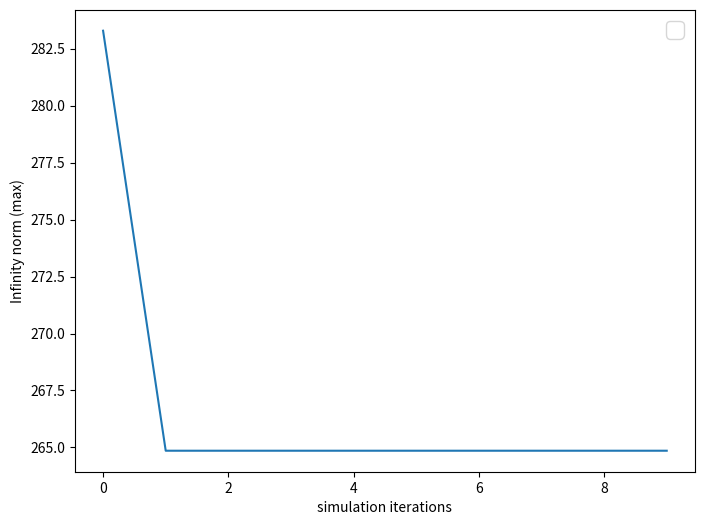

Here is the Python script that generated this plot:
import numpy as np
import matplotlib.pyplot as plt
import random

class CURuleSolution:

    def __init__(self, n, costs, probs, gamma=1):
        self.N = n
        self.states_size = np.power(2, self.N)
        self.costs = costs
        self.probs = probs
        self.cu = np.multiply(costs, probs)
        self.states_costs = np.zeros(self.states_size)
        self.gamma = gamma
        for i in range(self.states_size):
            self.states_costs[i] = self.calc_state_cost(i)

    def calc_state_cost(self, state):
        s_cost = 0
        for i in range(self.N):
            is_lit = state & (1 << i)
            if is_lit:
                s_cost += self.costs[i]
        return s_cost

    def print(self):
        print("N={0}".format(self.N))
        print("jobs probs={0}".format(self.probs))
        print("jobs costs={0}".format(self.costs))
        print("|S|={0}".format(self.states_size))
        print("states costs={0}".format(self.states_costs))

    def get_states_size(self):
        return self.states_size

    def is_legal_act(self, state, action):
        for i in range(self.N):
            possible_action = state & (1 << i)
            if possible_action and i == action:
                return True
        return False

    def get_next_state(self, state, action):
        next_state = state & ((~(1 << action)) & (self.states_size -1))
        return next_state

    def create_cost_greedy_policy(self):
        policy = np.zeros(self.get_states_size(), dtype=int)
        for state in range(1, self.states_size):
            max_cost = -np.inf
            max_action = -1
            for i in range(self.N):
                action_bit = state & (1 << i)
                if action_bit and self.costs[i] > max_cost:
                    max_cost = self.costs[i]
                    max_action = i
            policy[state] = max_action
        return policy

    def create_cu_greedy_policy(self):
        policy = np.zeros(self.get_states_size(), dtype=int)
        for state in range(1, self.states_size):
            max_cu = -np.inf
            max_action = -1
            for i in range(self.N):
                action_bit = state & (1 << i)
                cu_i = self.cu[i]
                if action_bit and cu_i > max_cu:
                    max_cu = cu_i
                    max_action = i
            policy[state] = max_action
        return policy

    def fixed_policy_value_iteration(self, policy):
        value = np.zeros(self.states_size)
        # we don't need to update the terminal state as its value is always 0 (cost 0)
        # and there are no next states
        i = 0
        while True:
            #print("value iteration {0}".format(i))
            prev_value = np.copy(value)
            for state in range(1, self.states_size):
                action = policy[state]
                if not self.is_legal_act(state, action):
                    print("illegal action {0} at state {1}".format(action, state))
                    return
                next_state = self.get_next_state(state, action)
                value[state] = self.states_costs[state] + \
                               (self.probs[action] * self.gamma * value[next_state]) + \
                               ((1-self.probs[action]) * value[state])
            if np.array_equal(value, prev_value):
                break
            i = i+1

        return value


    def plot_policy(self, policy):
        states = np.linspace(0, self.states_size-1, self.states_size, dtype=int)
        plt.figure(figsize=(8, 6))
        ax = plt.axes()
        ax.plot(states, policy+1)
        plt.ylim(0, self.N)
        plt.xlim(0, self.states_size-1)
        plt.xticks(states)
        ax.set_xlabel("states")
        ax.set_ylabel("policy $\pi$(s)")
        plt.stem(policy+1, use_line_collection=True)
        plt.grid()
        plt.show(block=False)

    def plot_value_vs_optimal_value(self, value, v_opt, value_name=""):
        states = np.linspace(0, self.states_size - 1, self.states_size, dtype=int)
        plt.figure(figsize=(8, 6))
        ax = plt.axes()
        value_plot_label = r"$V^{{\pi}_{"+value_name+"}}$(s)"
        ax.plot(states, value, 'bo-', label=value_plot_label)
        ax.plot(states, v_opt, 'ro-', label=r"$V^{{\pi}^*}$(s)")
        plt.xlim(0, self.states_size - 1)
        plt.grid()
        plt.xticks(states)
        ax.set_xlabel("states")
        ax.set_ylabel("value")
        plt.legend(prop={'size': 16})
        plt.show(block=False)

    def plot_first_stage_values(self, values):
        first_stage_values = []
        for value in values:
            first_stage_values.append(value[self.states_size-1])
        plt.figure(figsize=(8, 6))
        ax = plt.axes()
        #ticks = np.linspace(0, np.max(first_stage_values), np.int(np.max(first_stage_values)))
        #plt.yticks(ticks)
        num_iter = len(first_stage_values)
        plt.xlim(-1, num_iter)
        iterations = np.linspace(0, num_iter - 1, num_iter, dtype=int)
        plt.xticks(iterations)
        for i, v in zip(iterations, first_stage_values):
            label = "{:.2f}".format(v)
            plt.annotate(label,
                         (i, v))
        plt.grid()
        ax.set_xlabel("iterations")
        ax.set_ylabel("start state value")
        plt.stem(first_stage_values, use_line_collection=True)
        plt.show(block=False)

    def policy_improvement(self, value):
        # we need to select the action that minimizes the cost
        # according to the bellman greedy operator
        policy = np.zeros(self.get_states_size(), dtype=int)
        for state in range(1, self.states_size):
            min_value = np.inf
            selected_action = -1
            for i in range(self.N):
                action_bit = state & (1 << i)
                if action_bit:
                    next_state = self.get_next_state(state, i)
                    action_value = self.states_costs[state] + \
                                   (self.probs[i] * value[next_state]) + \
                                 ((1 - self.probs[i]) * value[state])
                    if action_value < min_value:
                        selected_action = i
                        min_value = action_value
            policy[state] = selected_action
        return policy

    def policy_iteration_algo(self, initial_policy):
        policy = initial_policy
        prev_value = np.zeros(self.states_size)

        value_collection_iterated = []
        while True:
            #1. we calculate the fixed policy value using the current policy
            policy_value = self.fixed_policy_value_iteration(policy)
            value_collection_iterated.append(np.copy(policy_value))

            #2. stopping rule - when previous policy value and current policy value are the same
            if np.array_equal(policy_value, prev_value):
                break
            prev_value = np.copy(policy_value)

            #3. apply greedy bellman operator to get a new improved policy
            policy = self.policy_improvement(policy_value)
            #print(policy)
        return policy, value_collection_iterated

    def simulator(self, current_state, action):
        if not self.is_legal_act(current_state, action):
            print("illegal action {0} at state {1}".format(action, current_state))
            return
        rand = random.random()
        next_state = current_state
        if(rand < self.probs[action]):
            next_state = self.get_next_state(current_state, action)
        return next_state

    def td0_policy_evaluation(self, policy, step_size_type, policy_value_reference):
        value_td0 = np.zeros(self.states_size)
        num_of_visits_per_state = np.zeros(self.states_size)

        # we start simulating from start state when all jobs are unfinished
        state = self.states_size - 1

        # to return max of differences to value reference
        max_diff = []
        start_state_diff = []

        while state != 0:
            max_diff.append(np.max(policy_value_reference - value_td0))
            start_state_diff.append(policy_value_reference[state] - value_td0[state])
            num_of_visits_per_state[state] += 1

            if step_size_type == 1:
                alpha = 1/num_of_visits_per_state[state]
            elif step_size_type == 2:
                alpha = 0.01
            else:
                alpha = 10/(num_of_visits_per_state[state] + 100)

            action = policy[state]
            cost = self.states_costs[state]
            next_state = self.simulator(state, action)

            value_td0[state] = \
                (1-alpha)*value_td0[state] + alpha*(cost + self.gamma*value_td0[next_state])

            state = next_state

        return max_diff, start_state_diff

    def plot_max_diff(self, max_diff, value_name=""):
        plt.figure(figsize=(8, 6))
        ax = plt.axes()
        ax.plot(max_diff, label=value_name)
        ax.set_xlabel("simulation iterations")
        ax.set_ylabel("Infinity norm (max)")
        plt.legend(prop={'size': 16})
        plt.show(block=False)


if __name__ == "__main__":

    cu = CURuleSolution(5, [1, 4, 6, 2, 9], [0.6, 0.5, 0.3, 0.7, 0.1])
    cu.print()
    max_cost_policy = cu.create_cost_greedy_policy()
    max_cost_value = cu.fixed_policy_value_iteration(max_cost_policy)

    """
    #part 1

    # c.
    cu.plot_policy(max_cost_policy)

    # d.
    policy_iteration_optimal_policy, policy_iteration_value_collection = \
        cu.policy_iteration_algo(max_cost_policy)
    cu.plot_first_stage_values(policy_iteration_value_collection)
    # print(policy_iteration_optimal_policy)

    # e.
    optimal_policy_value = cu.fixed_policy_value_iteration(policy_iteration_optimal_policy)
    #print(optimal_policy_value)
    cu.plot_value_vs_optimal_value(max_cost_value, optimal_policy_value, "c")
    max_cu_policy = cu.create_cu_greedy_policy()
    max_cu_policy_value = cu.fixed_policy_value_iteration(max_cu_policy)
    cu.plot_value_vs_optimal_value(max_cu_policy_value, optimal_policy_value, "cu")
    print("max cost policy: ",max_cost_policy)
    print("max cu policy: ",max_cu_policy)
    print("optimal policy:", policy_iteration_optimal_policy)
    print("diff between cu and optimal policies' values:", max_cu_policy_value-optimal_policy_value)
    """

    # part 2

    # g.
    max_diff1, first_stage_diff1 = cu.td0_policy_evaluation(max_cost_policy, 1, max_cost_value)
    max_diff2, first_stage_diff2 = cu.td0_policy_evaluation(max_cost_policy, 2, max_cost_value)
    max_diff3, first_stage_diff3 = cu.td0_policy_evaluation(max_cost_policy, 3, max_cost_value)
    cu.plot_max_diff(max_diff1)

    plt.show()